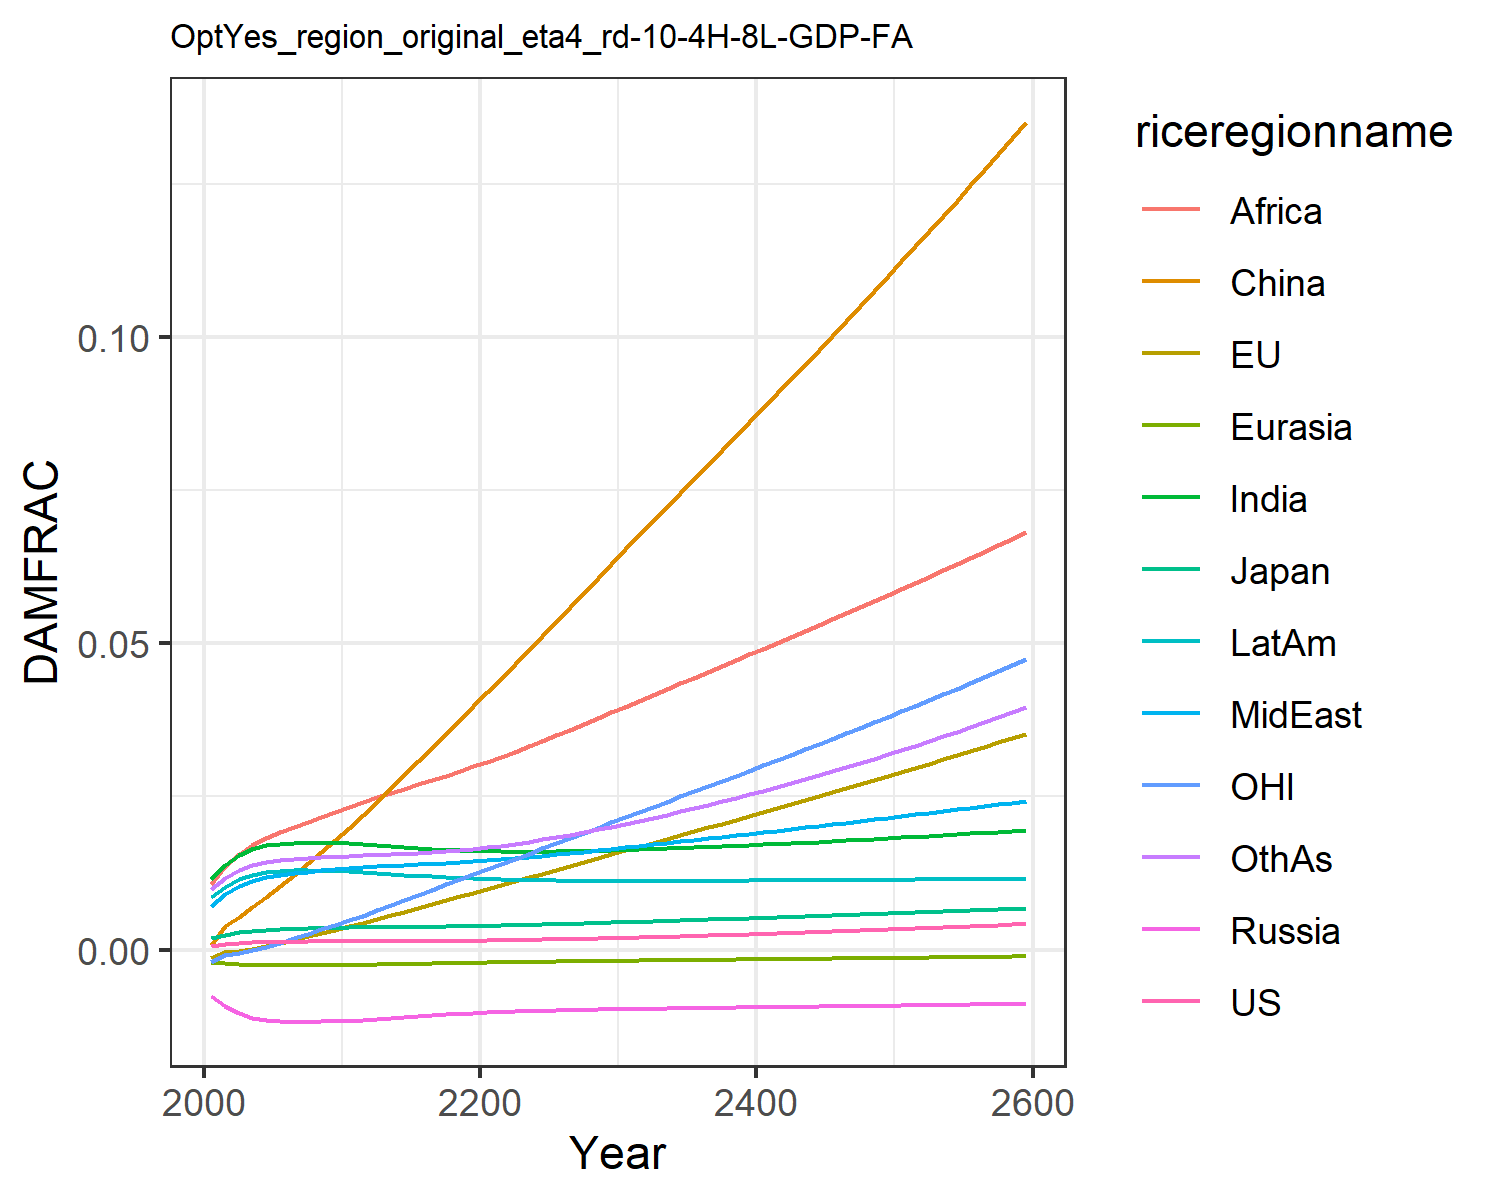

The table this chart was drawn from, first rows:
0.0006044859214990092, -0.0013477832574872255, 0.0018660811771578033, -0.007563917650864247, -0.001960953564571073, 0.0007416561617866197, 0.011520656241875512, 0.00709288722211721, 0.01066987500895466, 0.008534084211010144, -0.0020107308894597364, 0.009810033506581642
0.000841, -0.0004131, 0.002437, -0.009209, -0.002229, 0.003833, 0.01374, 0.009, 0.01364, 0.0102, -0.0008247, 0.01163
0.001034, -0.0002354, 0.002814, -0.01044, -0.002428, 0.005321, 0.01544, 0.01032, 0.01558, 0.01147, -0.0006321, 0.01301
0.00116, 0.0001568, 0.003073, -0.01115, -0.002531, 0.006943, 0.01645, 0.01121, 0.01707, 0.01223, -0.0001291, 0.01386
0.001237, 0.0006042, 0.00324, -0.01154, -0.002579, 0.008645, 0.01701, 0.0118, 0.01822, 0.01265, 0.0004712, 0.01437
0.001282, 0.001094, 0.003347, -0.01173, -0.002593, 0.01041, 0.01729, 0.01221, 0.01918, 0.01285, 0.001137, 0.01467
0.001308, 0.001607, 0.003419, -0.01179, -0.002587, 0.01221, 0.0174, 0.0125, 0.02002, 0.01292, 0.001836, 0.01484
0.001324, 0.002133, 0.003474, -0.01178, -0.002569, 0.01407, 0.01742, 0.01272, 0.0208, 0.01292, 0.002551, 0.01496
0.001336, 0.002671, 0.003518, -0.01173, -0.002546, 0.01597, 0.01739, 0.01292, 0.0216, 0.01288, 0.003283, 0.01506
0.001349, 0.003216, 0.00356, -0.01168, -0.002521, 0.01791, 0.01735, 0.01313, 0.02243, 0.01283, 0.004024, 0.01516
0.001366, 0.003765, 0.003604, -0.01163, -0.002497, 0.01987, 0.01732, 0.01334, 0.02332, 0.01279, 0.004767, 0.0153
0.001373, 0.004343, 0.003633, -0.01151, -0.002461, 0.02193, 0.0172, 0.01349, 0.02411, 0.01268, 0.005555, 0.01539
0.001377, 0.00495, 0.003656, -0.01136, -0.00242, 0.02412, 0.01705, 0.0136, 0.02483, 0.01254, 0.006387, 0.01545
0.001382, 0.005576, 0.003679, -0.0112, -0.002375, 0.0263, 0.01688, 0.0137, 0.02553, 0.01238, 0.007245, 0.01552
0.001389, 0.006199, 0.0037, -0.01104, -0.00233, 0.02851, 0.01671, 0.01379, 0.02624, 0.01223, 0.008098, 0.01561
0.001398, 0.00682, 0.003724, -0.01088, -0.002286, 0.03073, 0.01655, 0.0139, 0.02695, 0.01208, 0.008947, 0.01571
0.001411, 0.007439, 0.003751, -0.01073, -0.002243, 0.03297, 0.01641, 0.014, 0.02767, 0.01194, 0.009793, 0.01585
0.001428, 0.008057, 0.003782, -0.01059, -0.002202, 0.03521, 0.01629, 0.01412, 0.0284, 0.01182, 0.01064, 0.01602
0.001449, 0.008674, 0.003818, -0.01047, -0.002163, 0.03746, 0.01619, 0.01426, 0.02915, 0.01171, 0.01148, 0.01621
0.001474, 0.00929, 0.003857, -0.01036, -0.002125, 0.03972, 0.01611, 0.0144, 0.0299, 0.01162, 0.01232, 0.01643
0.001502, 0.009906, 0.003901, -0.01026, -0.00209, 0.04197, 0.01605, 0.01455, 0.03066, 0.01153, 0.01315, 0.01668
0.001534, 0.01052, 0.003948, -0.01017, -0.002056, 0.04425, 0.01602, 0.01472, 0.03145, 0.01147, 0.01399, 0.01696
0.001569, 0.01114, 0.003999, -0.01009, -0.002024, 0.04656, 0.01599, 0.01491, 0.03228, 0.01141, 0.01483, 0.01727
0.001607, 0.01177, 0.004054, -0.01002, -0.001993, 0.04888, 0.01599, 0.01511, 0.03315, 0.01136, 0.01567, 0.01761
0.001648, 0.01239, 0.00411, -0.009957, -0.001964, 0.0512, 0.016, 0.01532, 0.03405, 0.01132, 0.01652, 0.01797
0.001692, 0.01301, 0.00417, -0.009902, -0.001935, 0.05354, 0.01602, 0.01553, 0.03497, 0.01129, 0.01736, 0.01835
0.001738, 0.01364, 0.004232, -0.009852, -0.001907, 0.05588, 0.01605, 0.01576, 0.03589, 0.01127, 0.01821, 0.01875
0.001787, 0.01428, 0.004296, -0.009807, -0.001881, 0.05824, 0.0161, 0.01599, 0.03683, 0.01125, 0.01906, 0.01917
0.001838, 0.01491, 0.004362, -0.009766, -0.001854, 0.0606, 0.01615, 0.01622, 0.03777, 0.01124, 0.01992, 0.01961
0.001891, 0.01555, 0.00443, -0.009728, -0.001829, 0.06296, 0.01621, 0.01646, 0.03872, 0.01123, 0.02078, 0.02007
0.001946, 0.01619, 0.004499, -0.009693, -0.001803, 0.06534, 0.01627, 0.0167, 0.03968, 0.01123, 0.02164, 0.02055
0.002003, 0.01682, 0.004568, -0.00966, -0.001779, 0.06769, 0.01634, 0.01694, 0.04063, 0.01123, 0.02249, 0.02103
0.00206, 0.01744, 0.004637, -0.009629, -0.001755, 0.07, 0.01642, 0.01719, 0.04157, 0.01123, 0.02333, 0.02153
0.00212, 0.01806, 0.004706, -0.0096, -0.001731, 0.0723, 0.0165, 0.01743, 0.04251, 0.01123, 0.02417, 0.02204
0.002181, 0.01868, 0.004776, -0.009571, -0.001708, 0.07459, 0.01658, 0.01768, 0.04345, 0.01124, 0.025, 0.02256
0.002243, 0.0193, 0.004847, -0.009544, -0.001684, 0.07689, 0.01667, 0.01792, 0.04439, 0.01124, 0.02584, 0.0231
0.002307, 0.01993, 0.004918, -0.009517, -0.001661, 0.07919, 0.01676, 0.01817, 0.04533, 0.01125, 0.02668, 0.02364
0.002373, 0.02055, 0.00499, -0.00949, -0.001638, 0.0815, 0.01685, 0.01842, 0.04628, 0.01126, 0.02753, 0.0242
0.00244, 0.02118, 0.005063, -0.009463, -0.001615, 0.08381, 0.01695, 0.01867, 0.04723, 0.01127, 0.02837, 0.02478
0.002508, 0.02181, 0.005136, -0.009437, -0.001591, 0.08613, 0.01705, 0.01892, 0.04818, 0.01128, 0.02923, 0.02536
0.002579, 0.02244, 0.00521, -0.00941, -0.001568, 0.08846, 0.01715, 0.01918, 0.04913, 0.01129, 0.03008, 0.02596
0.00265, 0.02308, 0.005285, -0.009384, -0.001545, 0.0908, 0.01726, 0.01943, 0.05009, 0.0113, 0.03094, 0.02656
0.002723, 0.02372, 0.00536, -0.009356, -0.001521, 0.09315, 0.01737, 0.01969, 0.05105, 0.01131, 0.03181, 0.02718
0.002798, 0.02436, 0.005436, -0.009329, -0.001498, 0.09551, 0.01748, 0.01994, 0.05202, 0.01133, 0.03268, 0.02782
0.002874, 0.02501, 0.005512, -0.0093, -0.001474, 0.09788, 0.01759, 0.0202, 0.05298, 0.01134, 0.03355, 0.02846
0.002951, 0.02566, 0.005589, -0.009272, -0.00145, 0.1003, 0.0177, 0.02046, 0.05396, 0.01135, 0.03443, 0.02912
0.00303, 0.02632, 0.005667, -0.009243, -0.001426, 0.1027, 0.01782, 0.02072, 0.05493, 0.01137, 0.03532, 0.02978
0.003111, 0.02698, 0.005745, -0.009213, -0.001402, 0.1051, 0.01793, 0.02099, 0.05591, 0.01138, 0.03621, 0.03046
0.003193, 0.02764, 0.005824, -0.009183, -0.001378, 0.1075, 0.01805, 0.02125, 0.0569, 0.01139, 0.0371, 0.03116
0.003276, 0.02831, 0.005904, -0.009152, -0.001353, 0.1099, 0.01818, 0.02152, 0.05789, 0.01141, 0.03801, 0.03186
0.003362, 0.02898, 0.005984, -0.009121, -0.001328, 0.1124, 0.0183, 0.02178, 0.05888, 0.01142, 0.03892, 0.03258
0.003448, 0.02966, 0.006065, -0.009089, -0.001303, 0.1148, 0.01843, 0.02205, 0.05989, 0.01144, 0.03983, 0.03331
0.003536, 0.03034, 0.006147, -0.009056, -0.001278, 0.1173, 0.01856, 0.02232, 0.06089, 0.01145, 0.04075, 0.03405
0.003626, 0.03103, 0.006229, -0.009024, -0.001253, 0.1198, 0.01869, 0.02259, 0.06191, 0.01147, 0.04168, 0.0348
0.003717, 0.03172, 0.006313, -0.00899, -0.001227, 0.1223, 0.01882, 0.02287, 0.06293, 0.01148, 0.04262, 0.03557
0.00381, 0.03242, 0.006397, -0.008956, -0.001202, 0.1248, 0.01895, 0.02314, 0.06395, 0.0115, 0.04356, 0.03635
0.003905, 0.03312, 0.006481, -0.008922, -0.001176, 0.1274, 0.01909, 0.02342, 0.06499, 0.01152, 0.04451, 0.03714
0.004001, 0.03383, 0.006567, -0.008886, -0.001149, 0.1299, 0.01923, 0.0237, 0.06603, 0.01153, 0.04547, 0.03795
0.004099, 0.03454, 0.006653, -0.008851, -0.001123, 0.1325, 0.01938, 0.02398, 0.06707, 0.01155, 0.04643, 0.03877
0.004198, 0.03526, 0.00674, -0.008815, -0.001097, 0.1351, 0.01952, 0.02427, 0.06813, 0.01157, 0.0474, 0.0396
